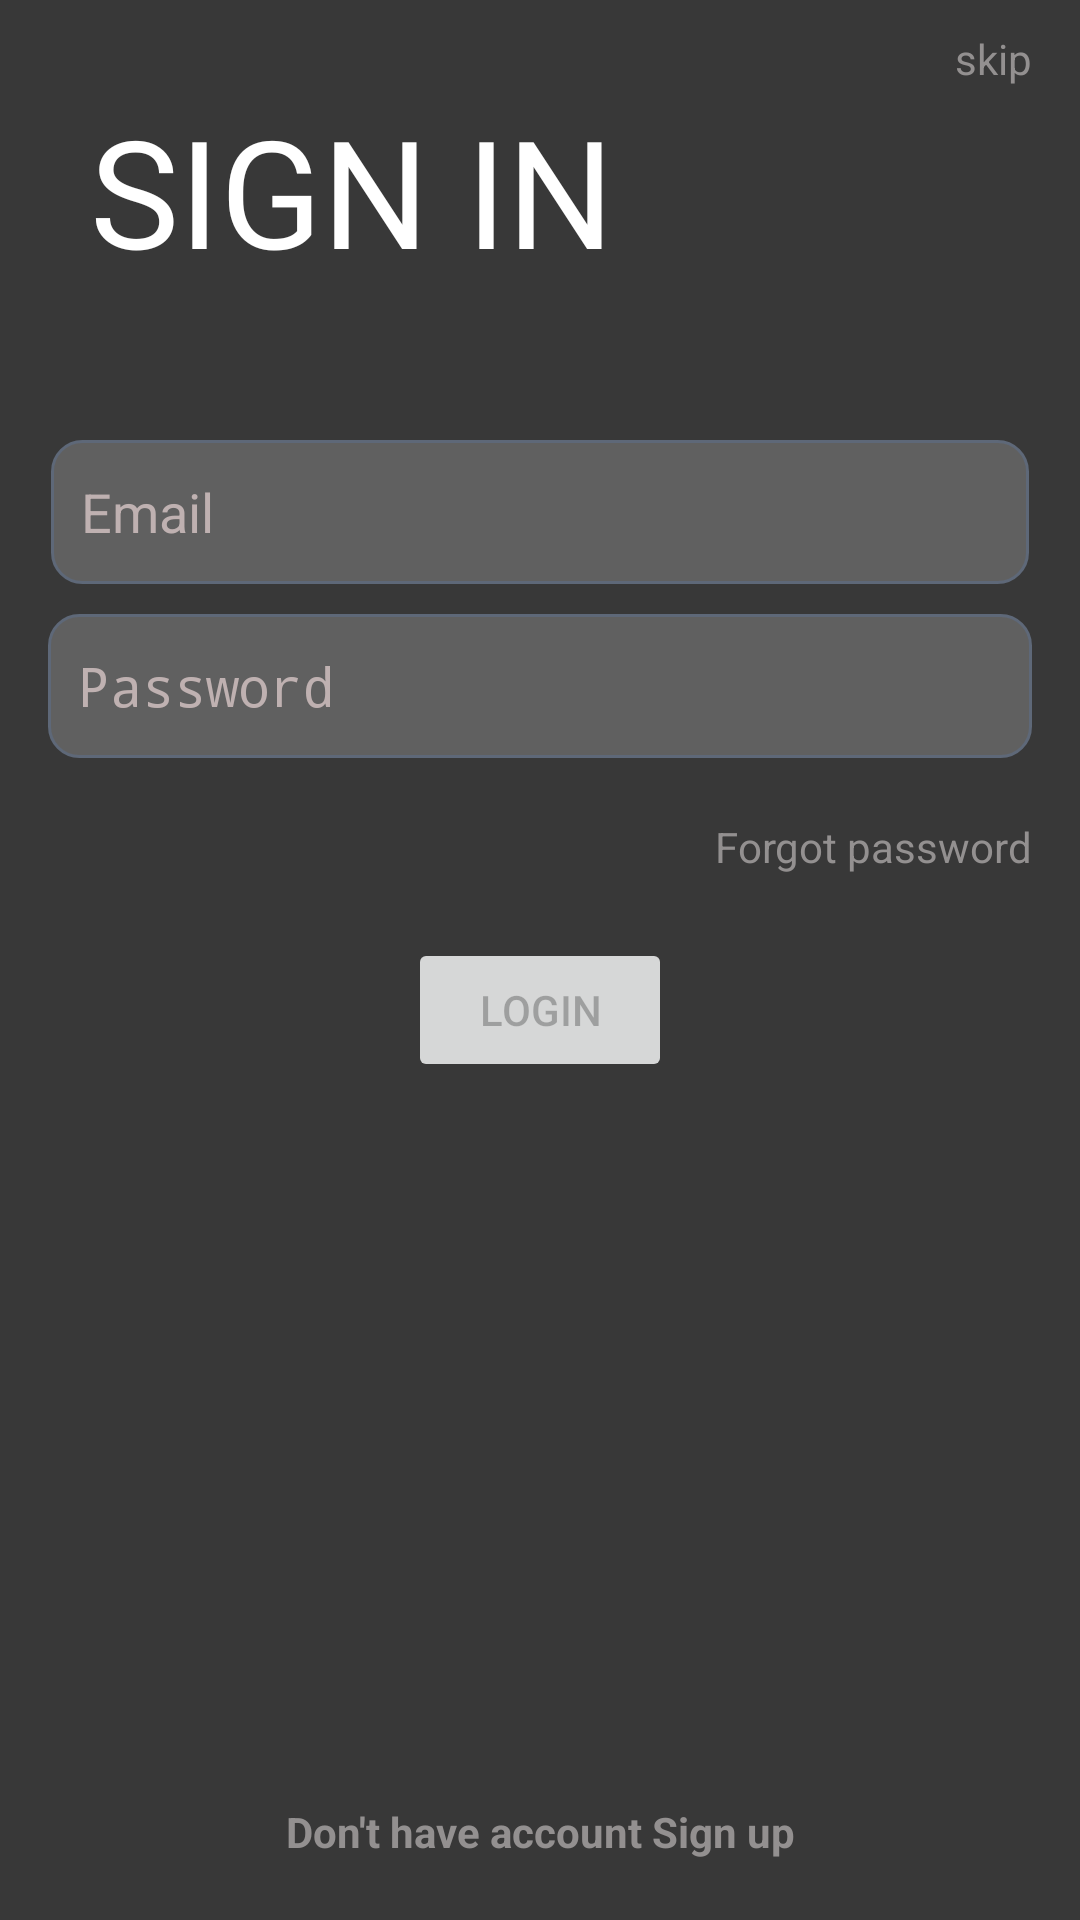

Write the Android layout XML for this screen, with the resource values it uses.
<!-- AndroidManifest.xml: application theme Theme.Footwearshops -->
<!-- res/layout/activity_login.xml -->
<?xml version="1.0" encoding="utf-8"?>
<androidx.constraintlayout.widget.ConstraintLayout xmlns:android="http://schemas.android.com/apk/res/android"
    xmlns:app="http://schemas.android.com/apk/res-auto"
    xmlns:tools="http://schemas.android.com/tools"
    android:layout_width="match_parent"
    android:layout_height="match_parent"
    android:background="#FF64FFDA"
    tools:context=".activity.LoginActivity">

    <VideoView
        android:id="@+id/video_bg_login"
        android:layout_width="match_parent"
        android:layout_height="match_parent"
        app:layout_constraintBottom_toBottomOf="parent"
        app:layout_constraintEnd_toEndOf="parent"
        app:layout_constraintStart_toStartOf="parent"
        app:layout_constraintTop_toTopOf="parent" />

    <ImageView
        android:id="@+id/imageView3"
        android:layout_width="match_parent"
        android:layout_height="match_parent"
        android:background="@drawable/login_bg"
        app:layout_constraintBottom_toBottomOf="parent"
        app:layout_constraintEnd_toEndOf="parent"
        app:layout_constraintStart_toStartOf="parent"
        app:layout_constraintTop_toTopOf="parent" />


    <TextView
        android:id="@+id/log_login_textview"
        android:layout_width="wrap_content"
        android:layout_height="wrap_content"
        android:layout_marginStart="30dp"
        android:layout_marginTop="30dp"
        android:text="SIGN IN"
        android:textColor="#FFFFFF"
        android:textSize="50dp"
        app:layout_constraintStart_toStartOf="parent"
        app:layout_constraintTop_toTopOf="parent" />

    <TextView
        android:id="@+id/log_skip_textview"
        android:layout_width="wrap_content"
        android:layout_height="wrap_content"
        android:layout_marginRight="16dp"
        android:layout_marginTop="10dp"
        android:text="skip"
        android:textColor="#FF939090"
        app:layout_constraintTop_toTopOf="parent"
        app:layout_constraintEnd_toEndOf="parent" />

    <EditText
        android:id="@+id/log_email_textview"
        android:layout_width="0dp"
        android:layout_height="wrap_content"
        android:layout_marginStart="17dp"
        android:layout_marginTop="50dp"
        android:layout_marginEnd="17dp"
        android:background="@drawable/input_bg"
        android:ems="10"
        android:hint="Email"
        android:inputType="textEmailAddress"
        android:minHeight="48dp"
        android:paddingLeft="10dp"
        android:textColor="@color/white"
        android:textColorHint="#BFB1B1"
        app:layout_constraintEnd_toEndOf="parent"
        app:layout_constraintStart_toStartOf="parent"
        app:layout_constraintTop_toBottomOf="@+id/log_login_textview" />

    <EditText
        android:id="@+id/log_password_textview"
        android:layout_width="0dp"
        android:layout_height="wrap_content"
        android:layout_marginStart="16dp"
        android:layout_marginTop="10dp"
        android:layout_marginEnd="16dp"
        android:background="@drawable/input_bg"
        android:ems="10"
        android:hint="Password"
        android:inputType="textPassword"
        android:minHeight="48dp"
        android:paddingLeft="10dp"
        android:textColor="@color/white"
        android:textColorHint="#BFB1B1"
        app:layout_constraintEnd_toEndOf="parent"
        app:layout_constraintStart_toStartOf="parent"
        app:layout_constraintTop_toBottomOf="@+id/log_email_textview" />


    <Button
        android:id="@+id/login_btn"
        android:layout_width="wrap_content"
        android:layout_height="wrap_content"
        android:layout_marginTop="60dp"
        android:text="Login"
        android:enabled="false"
        app:backgroundTint="#0066FE"
        app:layout_constraintEnd_toEndOf="@+id/log_password_textview"
        app:layout_constraintStart_toStartOf="@+id/log_password_textview"
        app:layout_constraintTop_toBottomOf="@+id/log_password_textview" />


    <TextView
        android:id="@+id/log_forgot_psk"
        android:layout_width="wrap_content"
        android:layout_height="wrap_content"
        android:layout_marginTop="20dp"
        android:text="Forgot password"
        android:textColor="#FF939090"
        app:layout_constraintEnd_toEndOf="@+id/log_password_textview"
        app:layout_constraintTop_toBottomOf="@+id/log_password_textview" />

    <TextView
        android:id="@+id/not_ac_textview"
        android:layout_width="0dp"
        android:layout_height="wrap_content"
        android:layout_marginStart="17dp"
        android:layout_marginEnd="17dp"
        android:layout_marginBottom="20dp"
        android:gravity="center"
        android:text="Don't have account Sign up"
        android:textColor="#FF939090"
        android:textStyle="bold"
        app:layout_constraintBottom_toBottomOf="parent"
        app:layout_constraintEnd_toEndOf="parent"
        app:layout_constraintStart_toStartOf="parent" />

    <ProgressBar
        android:id="@+id/log_progressBar"
        style="?android:attr/progressBarStyle"
        android:layout_width="wrap_content"
        android:layout_height="wrap_content"
        android:layout_marginTop="60dp"
        android:visibility="invisible"
        app:layout_constraintEnd_toEndOf="parent"
        app:layout_constraintStart_toStartOf="parent"
        app:layout_constraintTop_toBottomOf="@+id/log_password_textview" />


</androidx.constraintlayout.widget.ConstraintLayout>
<!-- resources referenced by this layout -->
<resources>
  <color name="white">#FFFFFFFF</color>
  <!-- drawable input_bg (drawable) -->
  <?xml version="1.0" encoding="utf-8"?>
  <selector xmlns:android="http://schemas.android.com/apk/res/android"
      >
  
      <item android:state_enabled="true" android:state_focused="true">
  
          <shape android:shape="rectangle">
              <solid android:color="#33FFFFFF"/>
              <corners android:radius="10dp"/>
              <stroke android:color="#0066FE" android:width="1dp"/>
          </shape>
      </item>
  
  
      <item android:state_enabled="true" >
  
          <shape android:shape="rectangle">
              <solid android:color="#33FFFFFF"/>
              <corners android:radius="10dp"/>
              <stroke android:color="#5E6878" android:width="1dp"/>
          </shape>
      </item>
  
  
  
  </selector>
  <!-- drawable login_bg (drawable) -->
  <?xml version="1.0" encoding="utf-8"?>
  <shape xmlns:android="http://schemas.android.com/apk/res/android"
      android:shape="rectangle">
  
  
      <solid android:color="#8F000000"/>
  
  </shape>
  <style name="Theme.Footwearshops" parent="Theme.Design.Light.NoActionBar">
          
          <item name="colorPrimary">@color/purple_500</item>
          <item name="colorPrimaryVariant">@color/purple_700</item>
          <item name="colorOnPrimary">@color/white</item>
          
          <item name="colorSecondary">@color/teal_200</item>
          <item name="colorSecondaryVariant">@color/teal_700</item>
          <item name="colorOnSecondary">@color/black</item>
          
          <item name="android:statusBarColor" tools:targetApi="l">#8F000000</item>
          
      </style>
  <color name="purple_500">#FF6200EE</color>
  <color name="purple_700">#FF3700B3</color>
  <color name="teal_200">#FF03DAC5</color>
  <color name="teal_700">#FF018786</color>
  <color name="black">#FF000000</color>
</resources>
